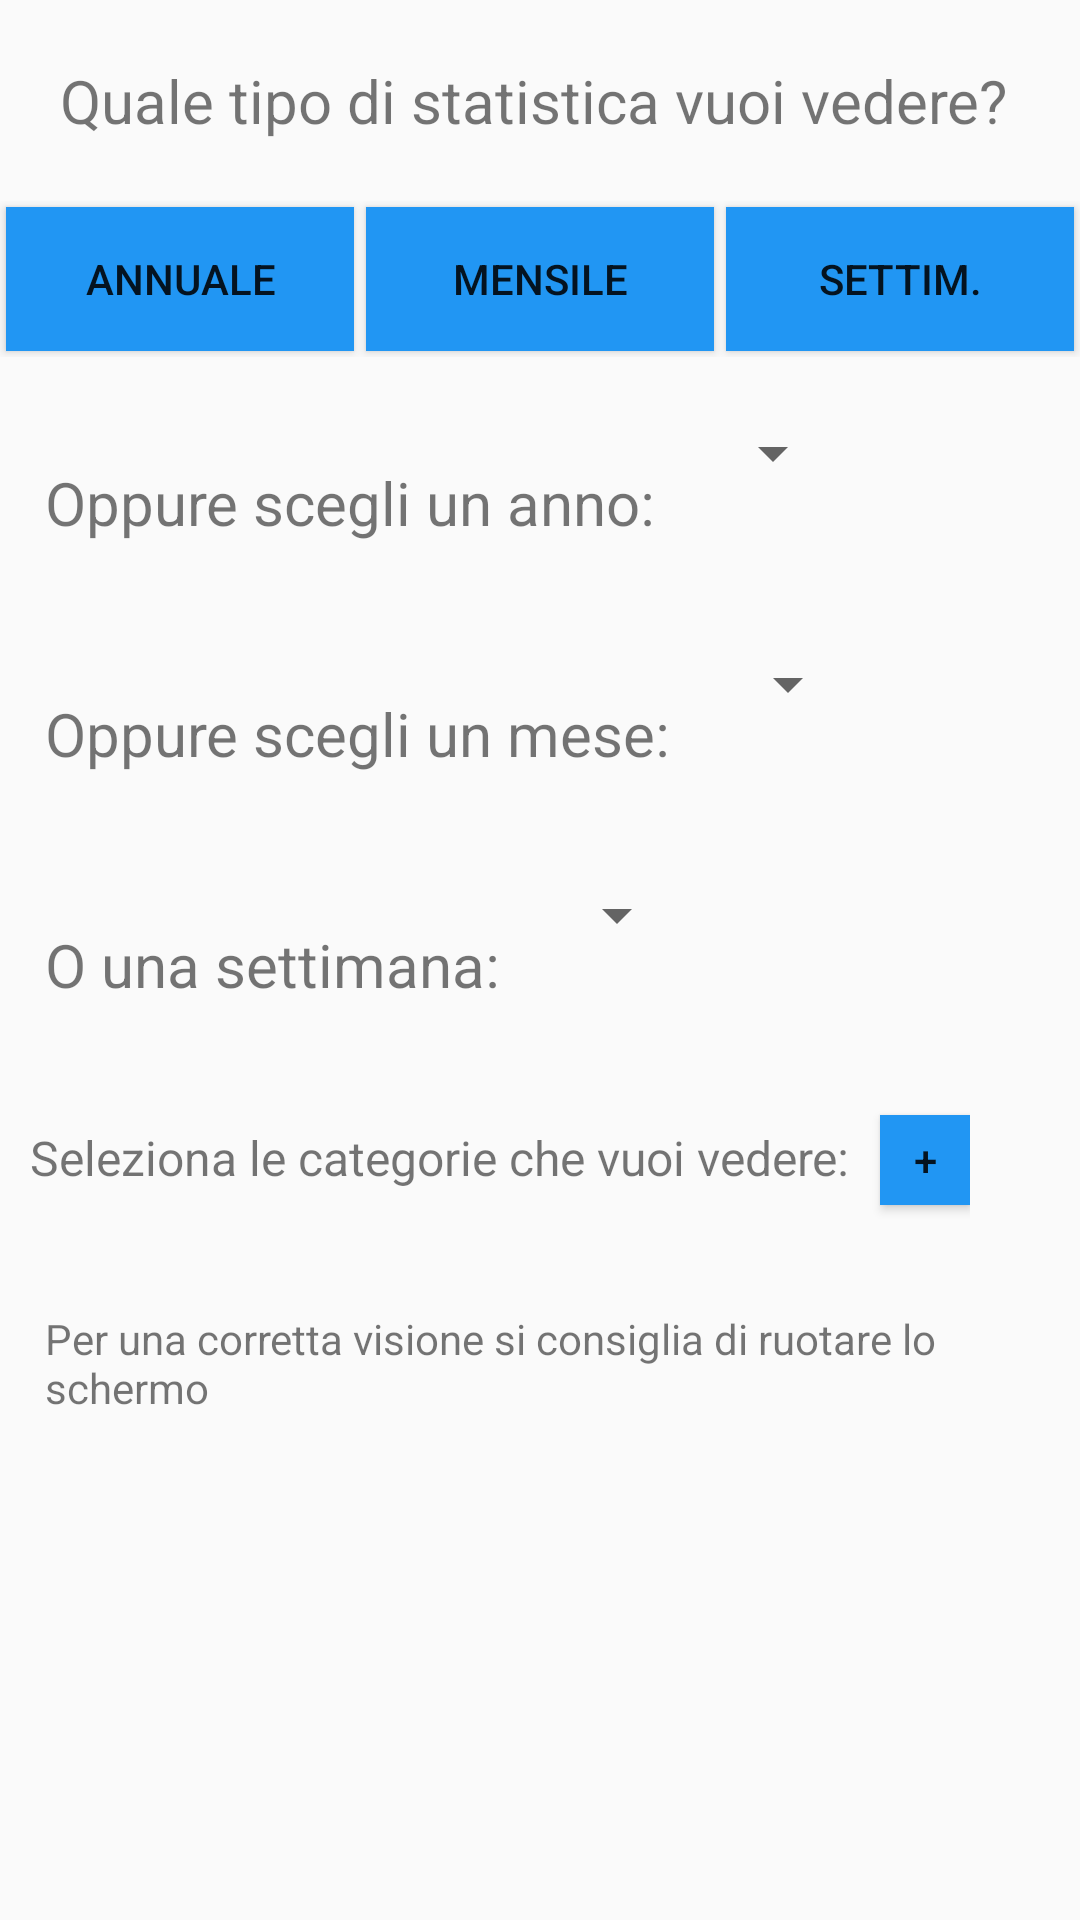

This screen was rendered from an Android layout file. Write that file and the resources it references.
<!-- AndroidManifest.xml: application theme AppTheme -->
<!-- res/layout/activity_select_chart.xml -->
<?xml version="1.0" encoding="utf-8"?>
<ScrollView
    xmlns:android="http://schemas.android.com/apk/res/android"
    xmlns:tools="http://schemas.android.com/tools"
    android:layout_width="wrap_content"
    android:layout_height="wrap_content"
    tools:context="com.example.ale.budgettracker.firstActivity"
    >

    <RelativeLayout
        android:layout_width="match_parent"
        android:layout_height="match_parent"
        >

        <TextView
            android:id="@+id/DomandaGrafico"
            android:layout_width="match_parent"
            android:layout_height="wrap_content"
            android:text="Quale tipo di statistica vuoi vedere?"
            android:padding="20sp"
            android:textSize="20dp"/>

        <LinearLayout
            android:id="@+id/SceltaGrafico"
            android:layout_width="match_parent"
            android:layout_height="wrap_content"
            android:layout_below="@+id/DomandaGrafico">

            <Button
                android:layout_width="wrap_content"
                android:background="@color/colorAccent"
                android:layout_weight="0.9"
                android:layout_height="wrap_content"
                android:text="Annuale"
                android:layout_margin="2dp"
                android:id="@+id/annoChart"
                android:layout_below="@+id/DomandaGrafico"/>


            <Button
                android:layout_weight="0.9"
                android:layout_margin="2dp"
                android:layout_width="wrap_content"
                android:background="@color/colorAccent"
                android:layout_height="wrap_content"
                android:layout_toRightOf="@+id/annoChart"
                android:id="@+id/meseChart"
                android:text="Mensile"
                />


            <Button
                android:layout_width="wrap_content"
                android:layout_margin="2dp"
                android:id="@+id/giornoChart"
                android:layout_height="wrap_content"
                android:layout_weight="0.9"
                android:background="@color/colorAccent"
                android:layout_toRightOf="@+id/meseChart"
                android:text="Settim."
                android:layout_below="@+id/DomandaGrafico"/>
        </LinearLayout>


        <LinearLayout
            android:layout_width="wrap_content"
            android:paddingTop="20dp"
            android:id="@+id/SceltaAnnoData"
            android:layout_height="wrap_content"
            android:layout_below="@+id/SceltaGrafico">


            <TextView
                android:layout_width="wrap_content"
                android:layout_height="wrap_content"
                android:text="Oppure scegli un anno:"
                android:padding="15sp"
                android:textSize="20dp"/>

            <android.support.v7.widget.AppCompatSpinner
                android:id="@+id/spinner_anno"
                android:layout_width="fill_parent"
                android:layout_height="wrap_content"
                >

            </android.support.v7.widget.AppCompatSpinner>

        </LinearLayout>

        <LinearLayout
            android:layout_width="wrap_content"
            android:id="@+id/SceltaMeseData"
            android:paddingTop="20dp"
            android:layout_height="wrap_content"
            android:layout_below="@+id/SceltaAnnoData">


            <TextView
                android:layout_width="wrap_content"
                android:layout_height="wrap_content"
                android:text="Oppure scegli un mese:"
                android:padding="15sp"
                android:textSize="20dp"/>

            <android.support.v7.widget.AppCompatSpinner
                android:id="@+id/spinner_mese"
                android:layout_width="fill_parent"
                android:layout_height="wrap_content"
                >

            </android.support.v7.widget.AppCompatSpinner>
        </LinearLayout>

        <LinearLayout
            android:layout_width="wrap_content"
            android:id="@+id/SceltaSettData"
            android:paddingTop="20dp"
            android:layout_height="wrap_content"
            android:layout_below="@+id/SceltaMeseData">


            <TextView
                android:layout_width="wrap_content"
                android:layout_height="wrap_content"
                android:text="O una settimana:"
                android:padding="15sp"
                android:textSize="20dp"/>

            <android.support.v7.widget.AppCompatSpinner
                android:id="@+id/spinner_giorno"
                android:layout_width="fill_parent"
                android:layout_height="wrap_content"
                >

            </android.support.v7.widget.AppCompatSpinner>

        </LinearLayout>

        <LinearLayout
            android:layout_width="wrap_content"
            android:layout_height="wrap_content"
            android:id="@+id/layout_of_cat"
            android:layout_marginTop="15dp"
            android:layout_below="@+id/SceltaSettData">


            <TextView
                android:layout_width="wrap_content"
                android:layout_height="wrap_content"
                android:id="@+id/select_cat_graph"
                android:text="Seleziona le categorie che vuoi vedere:"
                android:padding="10sp"
                android:textSize="16dp"/>

            <Button
                android:layout_width="30dp"
                android:layout_height="30dp"
                android:text="+"
                android:background="@color/colorAccent"
                android:id="@+id/fab_choose_cat"
                />

        </LinearLayout>

        <LinearLayout
            android:layout_width="wrap_content"
            android:paddingTop="15dp"
            android:layout_height="wrap_content"
            android:layout_below="@+id/layout_of_cat">


            <TextView
                android:layout_width="wrap_content"
                android:layout_height="wrap_content"
                android:id="@+id/correttavisione"
                android:text="Per una corretta visione si consiglia di ruotare lo schermo"
                android:padding="15sp"
                android:textSize="14dp"/>

        </LinearLayout>

    </RelativeLayout>

</ScrollView>
<!-- resources referenced by this layout -->
<resources>
  <color name="colorAccent">#2196f3</color>
  <style name="AppTheme" parent="Theme.AppCompat.Light.DarkActionBar">
          
          <item name="colorPrimary">@color/colorPrimary</item>
          <item name="colorPrimaryDark">@color/colorPrimaryDark</item>
          <item name="colorAccent">@color/colorAccent</item>
      </style>
  <color name="colorPrimary">#37474f</color>
  <color name="colorPrimaryDark">#102027</color>
</resources>
